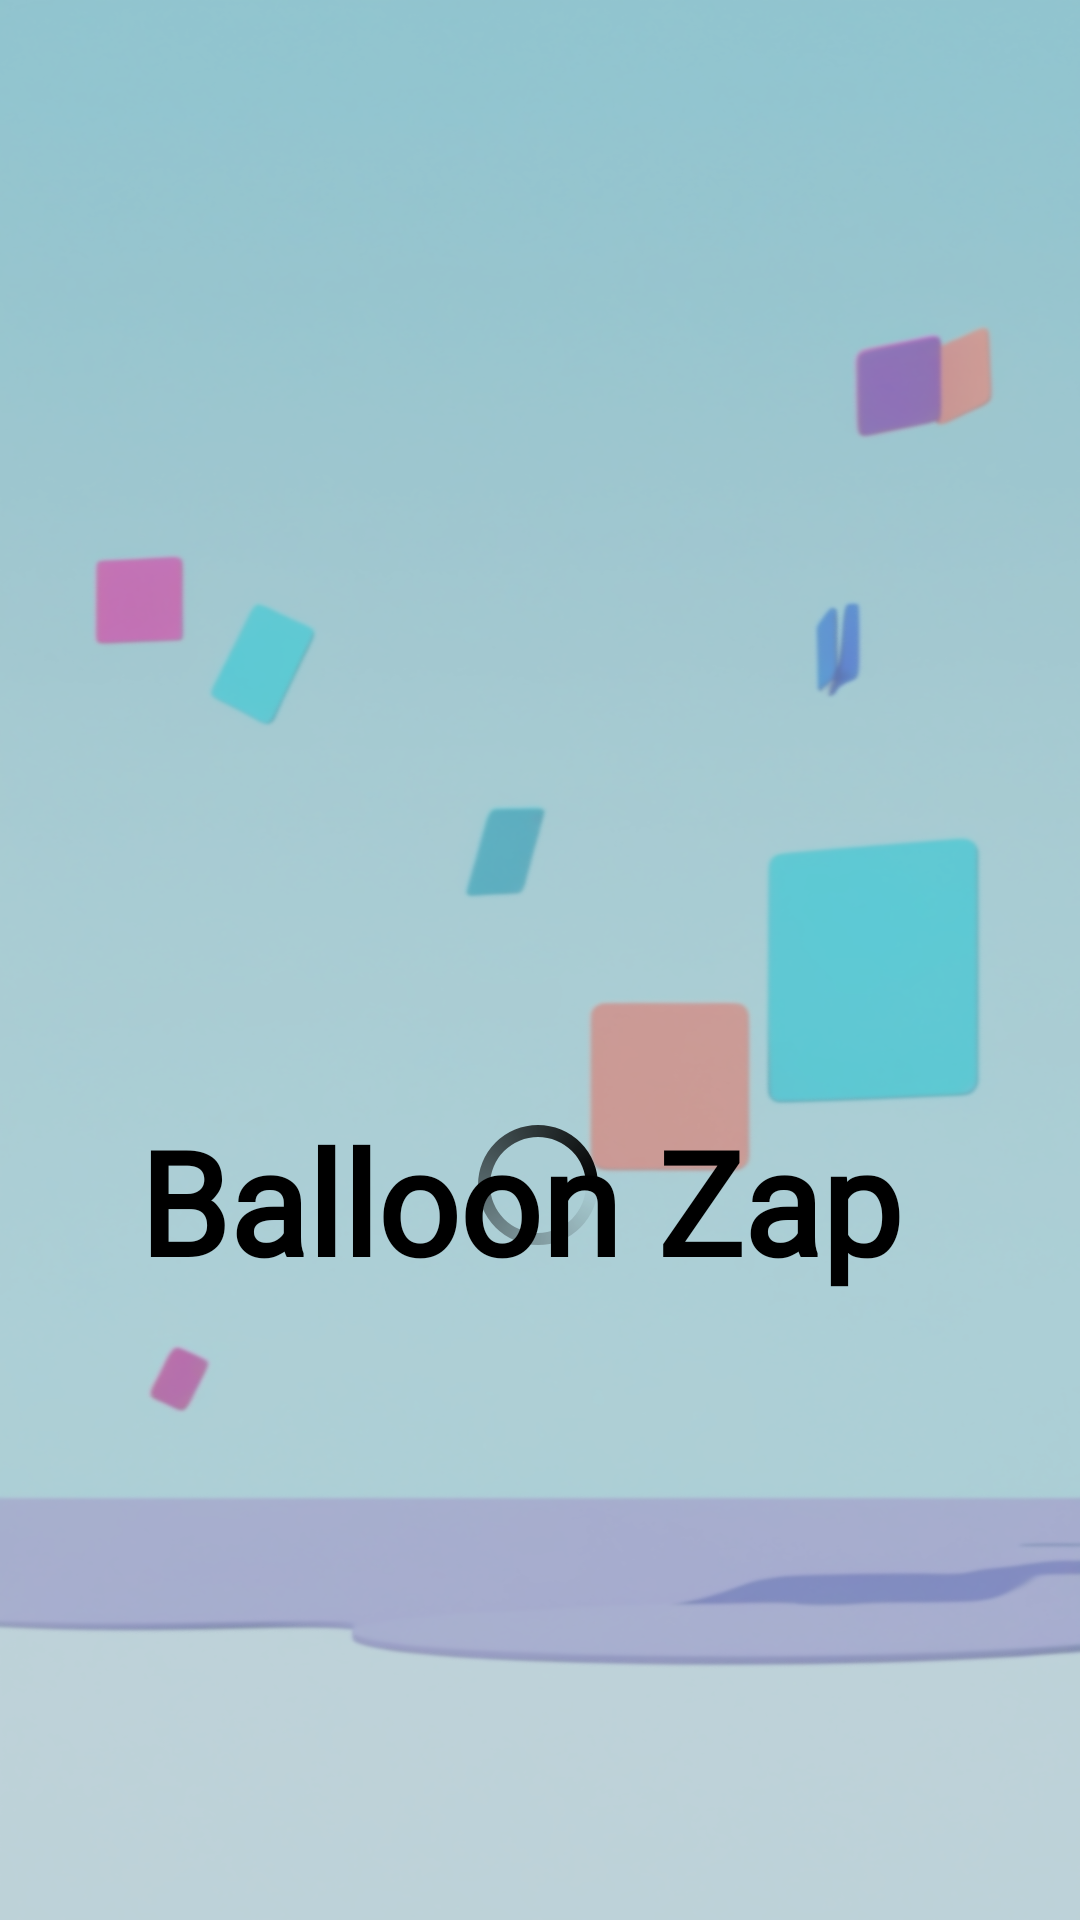

Reconstruct the res/layout file that produces this screen, plus the resources it refers to.
<!-- AndroidManifest.xml: application theme Theme.Gamebox -->
<!-- res/layout/activity_bg_splash_screen.xml -->
<?xml version="1.0" encoding="utf-8"?>
<androidx.constraintlayout.widget.ConstraintLayout xmlns:android="http://schemas.android.com/apk/res/android"
    xmlns:app="http://schemas.android.com/apk/res-auto"
    xmlns:tools="http://schemas.android.com/tools"
    android:id="@+id/main"
    android:layout_width="match_parent"
    android:layout_height="match_parent"
    android:background="@drawable/balloon_background"
    tools:context=".ui.balloonburst.BG_SplashScreen">

    <ImageView
        android:id="@+id/imageView10"
        android:layout_width="120dp"
        android:layout_height="120dp"
        android:layout_marginTop="196dp"
        app:layout_constraintEnd_toEndOf="parent"
        app:layout_constraintHorizontal_bias="0.498"
        app:layout_constraintStart_toStartOf="parent"
        app:layout_constraintTop_toTopOf="parent"
        app:srcCompat="@drawable/balloon" />

    <TextView
        android:id="@+id/textView3"
        android:layout_width="wrap_content"
        android:layout_height="wrap_content"
        android:layout_marginTop="52dp"
        android:fontFamily="@font/urbanist_medium"
        android:text="Balloon Zap "
        android:textAlignment="viewStart"
        android:textColor="@color/black"
        android:textSize="48sp"
        android:textStyle="bold"
        app:layout_constraintBottom_toTopOf="@+id/loading_spinner2"
        app:layout_constraintEnd_toEndOf="parent"
        app:layout_constraintHorizontal_bias="0.495"
        app:layout_constraintStart_toStartOf="parent"
        app:layout_constraintTop_toBottomOf="@+id/imageView10"
        app:layout_constraintVertical_bias="0.0" />

    <ProgressBar
        android:id="@+id/loading_spinner2"
        android:layout_width="48dp"
        android:layout_height="48dp"
        android:layout_marginBottom="221dp"
        android:indeterminate="true"

        android:indeterminateDrawable="@drawable/black_spinner"
        android:visibility="visible"
        app:layout_constraintBottom_toBottomOf="parent"
        app:layout_constraintEnd_toEndOf="parent"
        app:layout_constraintHorizontal_bias="0.498"
        app:layout_constraintStart_toStartOf="parent" />
</androidx.constraintlayout.widget.ConstraintLayout>
<!-- resources referenced by this layout -->
<resources>
  <color name="black">#FF000000</color>
  <!-- drawable balloon_background: png bitmap (drawable, 568811 bytes) -->
  <!-- drawable black_spinner (drawable) -->
  <rotate xmlns:android="http://schemas.android.com/apk/res/android"
      android:fromDegrees="0"
      android:toDegrees="360"
      android:pivotX="50%"
      android:pivotY="50%"
      android:duration="1200"
      android:repeatCount="infinite">
  
      <shape android:shape="ring"
          android:thicknessRatio="12"
          android:innerRadiusRatio="3"
  
          android:useLevel="false">
  
          <size android:width="400dp" android:height="90dp" />
          <gradient
              android:type="sweep"
              android:useLevel="false"
              android:startColor="#00000000"
              android:endColor="@color/black" /> 
      </shape>
  </rotate>
  <style name="Theme.Gamebox" parent="Base.Theme.Gamebox" />
  <style name="Base.Theme.Gamebox" parent="Theme.Material3.Light.NoActionBar">
          
          <item name="colorPrimary">@color/primaryColor</item>
      </style>
  <color name="primaryColor">#87DACD</color>
</resources>
